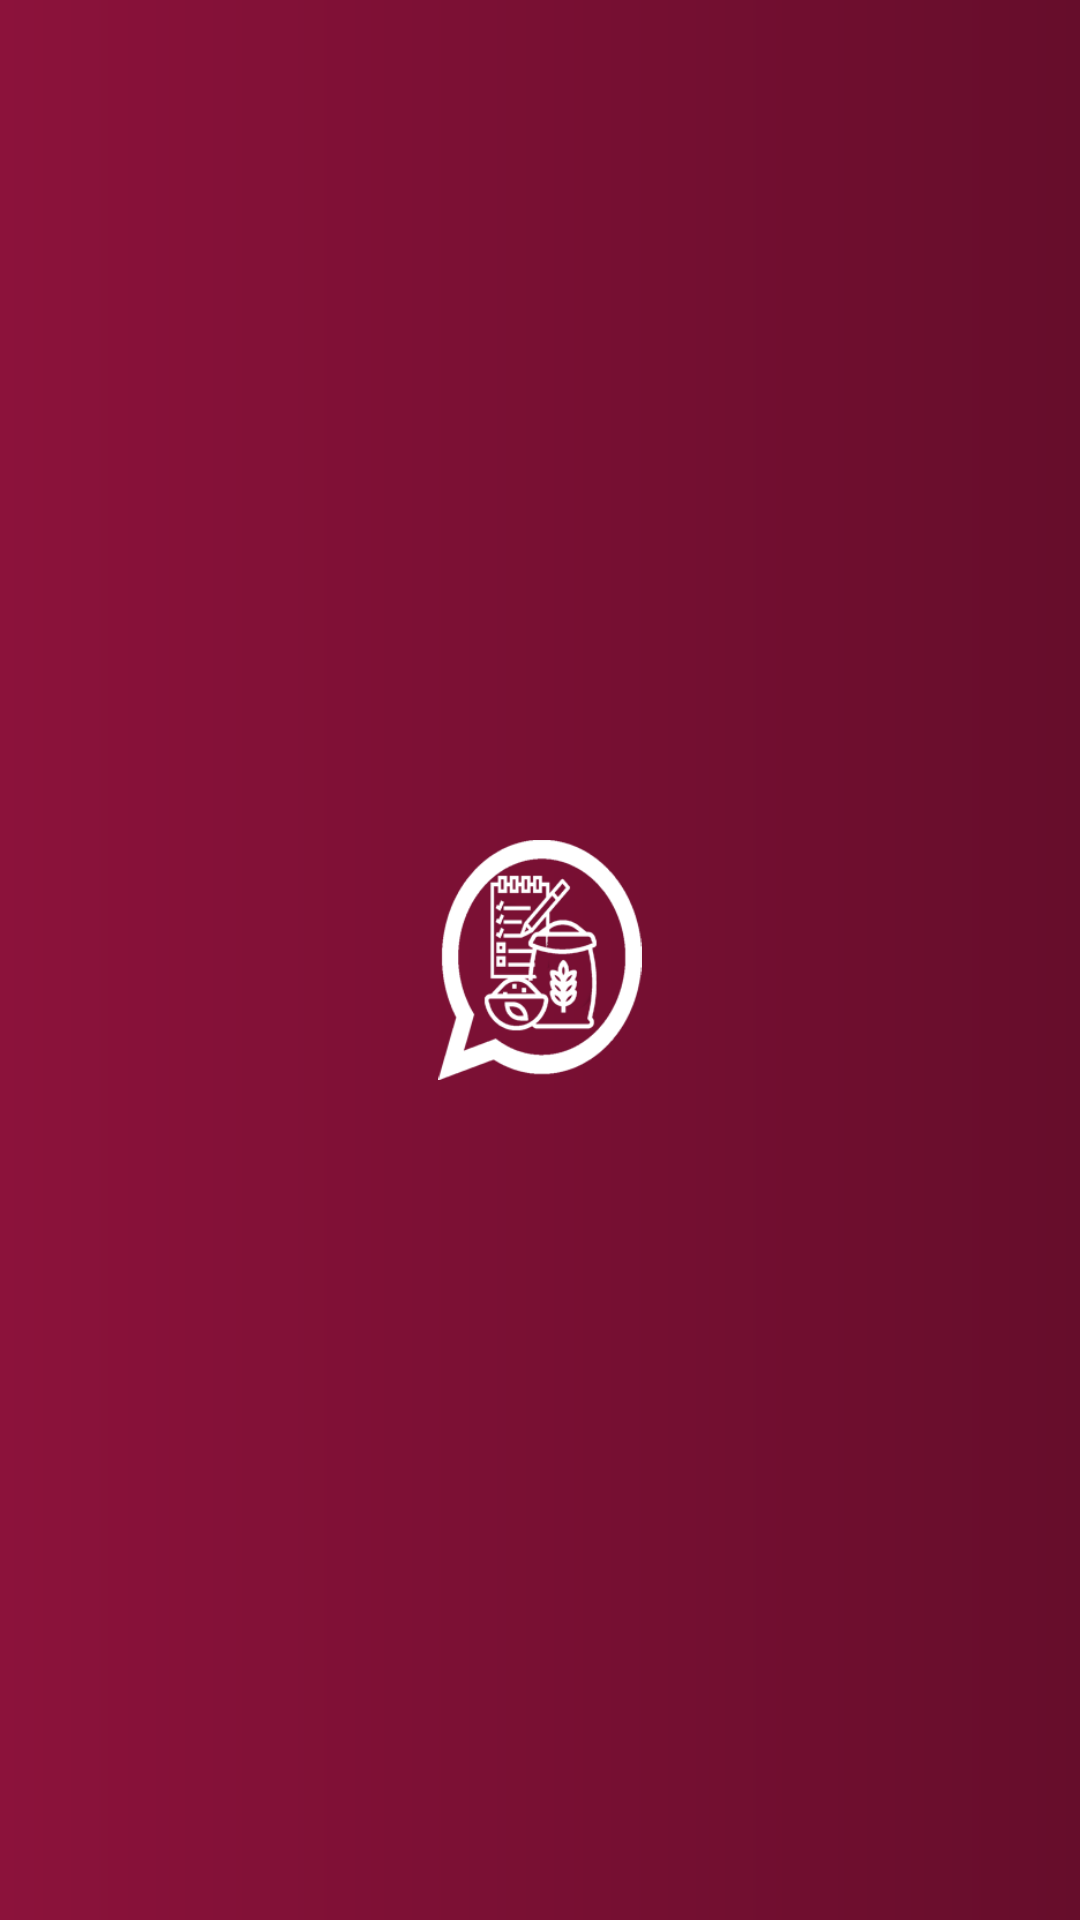

Produce the Android XML layout that renders to this screen, including the resource entries it uses.
<!-- AndroidManifest.xml: application theme AppTheme -->
<!-- res/layout/activity_splash.xml -->
<?xml version="1.0" encoding="utf-8"?>
<RelativeLayout xmlns:android="http://schemas.android.com/apk/res/android"
    xmlns:app="http://schemas.android.com/apk/res-auto"
    xmlns:tools="http://schemas.android.com/tools"
    android:layout_width="match_parent"
    android:layout_height="match_parent"
    android:background="@drawable/grad_bg"
    tools:context=".SplashActivity">
    <RelativeLayout
        android:layout_width="wrap_content"
        android:layout_height="wrap_content"
        android:layout_centerInParent="true" >

        <ImageView
            android:id="@+id/imgView_logo"
            android:layout_width="80dp"
            android:layout_height="80dp"
            android:scaleType="fitCenter"
            android:src="@drawable/icon" />



    </RelativeLayout>


</RelativeLayout>
<!-- resources referenced by this layout -->
<resources>
  <!-- drawable grad_bg (drawable) -->
  <shape xmlns:android="http://schemas.android.com/apk/res/android"
      android:shape="rectangle">
  
      <gradient
          android:angle="0"
          android:endColor="@color/gradStop"
          android:type="linear"
          android:startColor="@color/gradStart" />
  
  </shape>
  <!-- drawable icon: png bitmap (drawable, 16032 bytes) -->
  <style name="AppTheme" parent="Theme.AppCompat.Light.DarkActionBar">
          
          <item name="colorPrimary">@color/colorPrimary</item>
          <item name="colorPrimaryDark">@color/colorPrimaryDark</item>
          <item name="colorAccent">@color/colorAccent</item>
      </style>
  <color name="gradStop">#660D2B</color>
  <color name="gradStart">#8C123B</color>
  <color name="colorPrimary">#A61646</color>
  <color name="colorPrimaryDark">#8C123B</color>
  <color name="colorAccent">#E91E63</color>
</resources>
